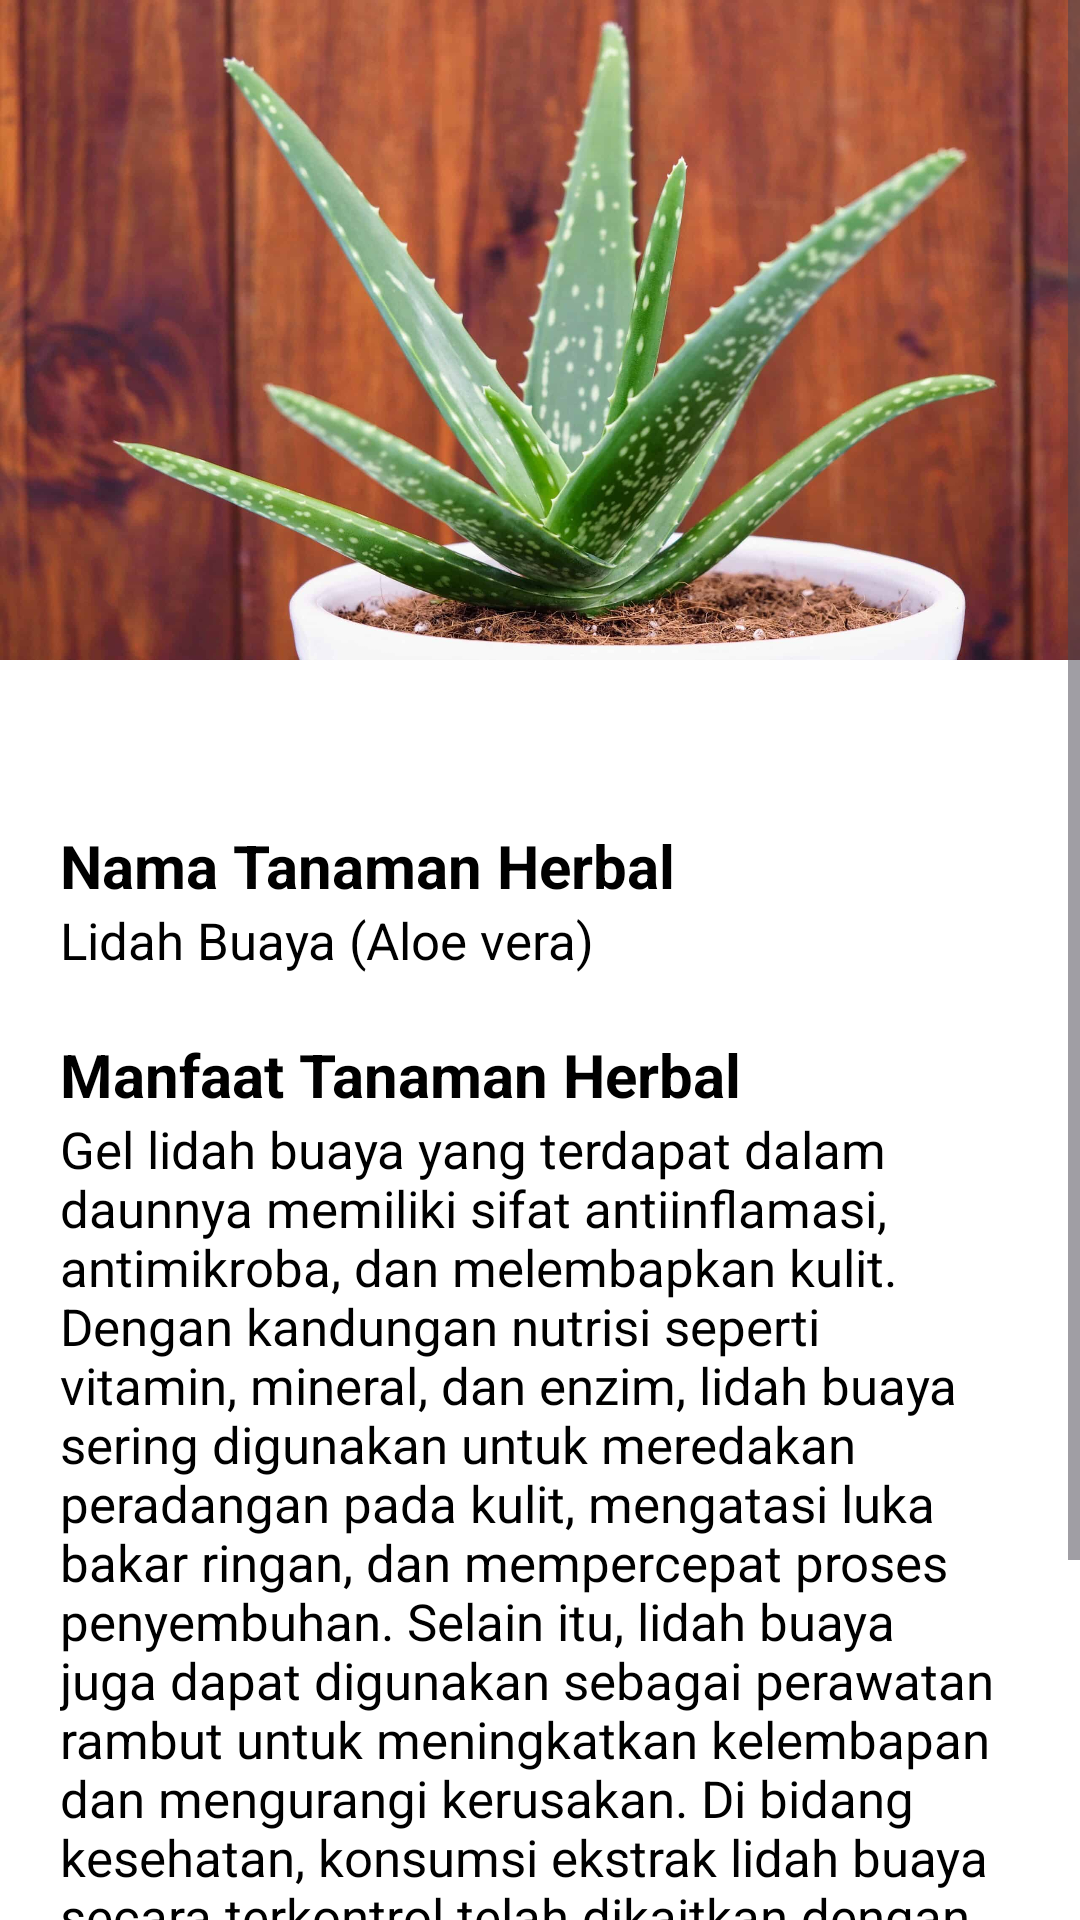

The Android layout XML behind this screen, and the referenced resources:
<!-- AndroidManifest.xml: application theme Theme.TanamanHerbal -->
<!-- res/layout/activity_lidah_buaya.xml -->
<?xml version="1.0" encoding="utf-8"?>
<ScrollView xmlns:android="http://schemas.android.com/apk/res/android"
    xmlns:app="http://schemas.android.com/apk/res-auto"
    xmlns:tools="http://schemas.android.com/tools"
    android:layout_width="match_parent"
    android:layout_height="match_parent"
    android:background="@color/white"
    tools:context=".lidah_buaya">

    <RelativeLayout
        android:layout_width="match_parent"
        android:layout_height="match_parent">

        <ImageView
            android:id="@+id/lidah_buaya"
            android:layout_width="match_parent"
            android:layout_height="220dp"
            android:background="@drawable/lidah_buaya"/>

        <TextView
            android:layout_width="match_parent"
            android:layout_height="510dp"
            android:layout_below="@+id/lidah_buaya"
            android:layout_centerHorizontal="true"
            android:layout_marginTop="8dp"
            android:background="@drawable/bg_half_rounded"/>

        <View
            android:id="@+id/v_desc"
            android:layout_width="35dp"
            android:layout_height="5dp"
            android:layout_centerHorizontal="true"
            android:layout_marginTop="250dp"
            android:background="@drawable/bg_shape"
            android:backgroundTint="@color/colorPrimary" />

        <TextView
            android:id="@+id/tv_judul"
            android:layout_width="match_parent"
            android:layout_height="wrap_content"
            android:layout_below="@id/v_desc"
            android:text="Nama Tanaman Herbal"
            android:layout_marginTop="20dp"
            android:layout_marginLeft="20dp"
            android:textSize="20sp"
            android:textStyle="bold"
            android:textColor="@color/black"/>

        <TextView
            android:id="@+id/tv_namaTH"
            android:layout_width="match_parent"
            android:layout_height="wrap_content"
            android:layout_below="@id/tv_judul"
            android:text="Lidah Buaya (Aloe vera)"
            android:textSize="17sp"
            android:textColor="@color/black"
            android:layout_marginLeft="20dp"/>

        <TextView
            android:id="@+id/tv_judul_manfaat"
            android:layout_width="match_parent"
            android:layout_height="wrap_content"
            android:layout_below="@id/tv_namaTH"
            android:text="Manfaat Tanaman Herbal"
            android:layout_marginTop="20dp"
            android:layout_marginLeft="20dp"
            android:textSize="20sp"
            android:textStyle="bold"
            android:textColor="@color/black"/>

        <TextView
            android:id="@+id/tv_manfaatTanaman"
            android:layout_width="match_parent"
            android:layout_height="wrap_content"
            android:layout_below="@id/tv_judul_manfaat"
            android:text="Gel lidah buaya yang terdapat dalam daunnya memiliki sifat antiinflamasi, antimikroba, dan melembapkan kulit. Dengan kandungan nutrisi seperti vitamin, mineral, dan enzim, lidah buaya sering digunakan untuk meredakan peradangan pada kulit, mengatasi luka bakar ringan, dan mempercepat proses penyembuhan. Selain itu, lidah buaya juga dapat digunakan sebagai perawatan rambut untuk meningkatkan kelembapan dan mengurangi kerusakan. Di bidang kesehatan, konsumsi ekstrak lidah buaya secara terkontrol telah dikaitkan dengan potensi manfaat seperti peningkatan sistem pencernaan dan dukungan untuk kesehatan kulit secara keseluruhan. Sebagai tanaman herbal serbaguna, lidah buaya terus diminati dalam berbagai aplikasi untuk perawatan kulit, rambut, dan kesehatan secara holistik."
            android:textSize="17sp"
            android:textColor="@color/black"
            android:layout_marginLeft="20dp"
            android:layout_marginRight="20dp"/>


    </RelativeLayout>

</ScrollView>
<!-- resources referenced by this layout -->
<resources>
  <color name="black">#FF000000</color>
  <color name="colorPrimary">#7EAA92</color>
  <color name="white">#FFFFFFFF</color>
  <!-- drawable lidah_buaya: jpg bitmap (drawable, 131328 bytes) -->
  <style name="Theme.TanamanHerbal" parent="Base.Theme.TanamanHerbal" />
  <style name="Base.Theme.TanamanHerbal" parent="Theme.Material3.DayNight.NoActionBar">
          
          
      </style>
</resources>
